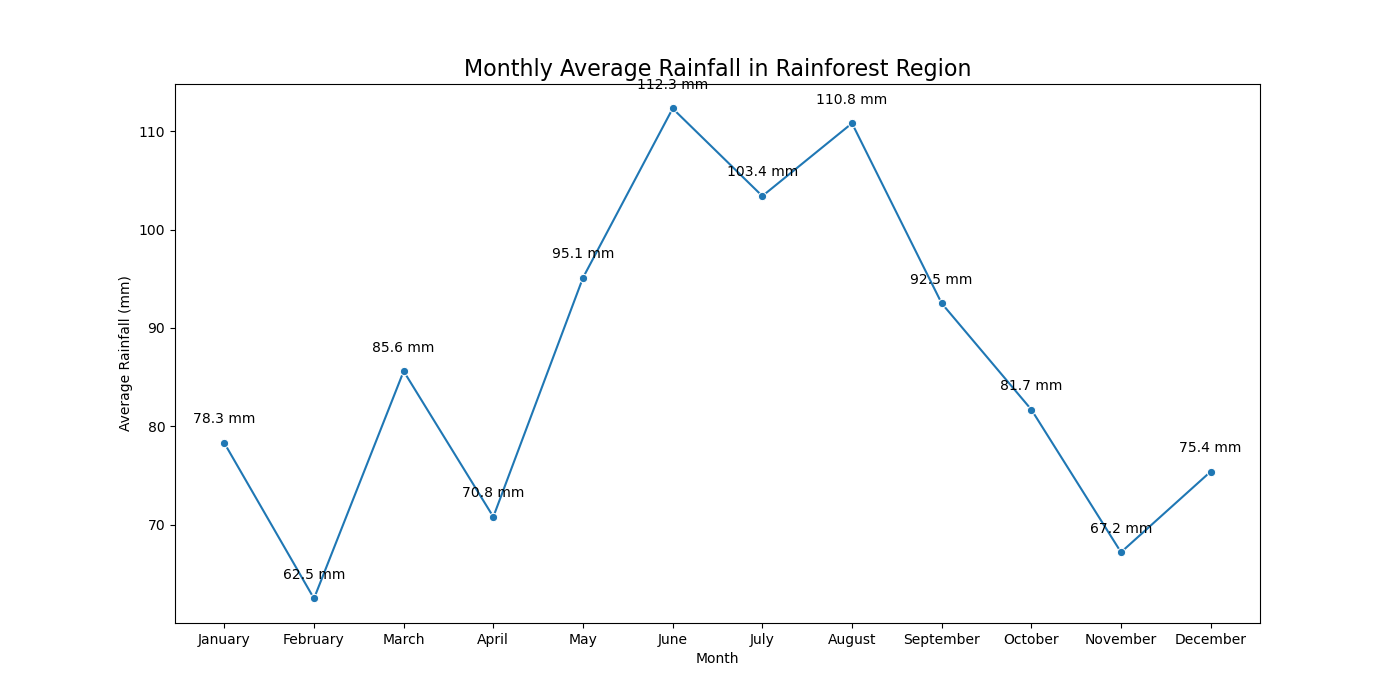

Values plotted in this chart, from the file beside it:
Month, AverageRainfall
January, 78.3
February, 62.5
March, 85.6
April, 70.8
May, 95.1
June, 112.3
July, 103.4
August, 110.8
September, 92.5
October, 81.7
November, 67.2
December, 75.4
